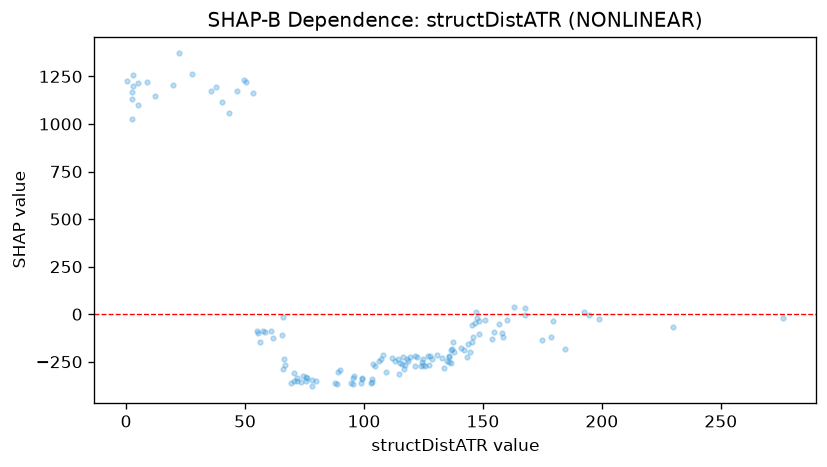

Data behind this chart, as committed beside it:
feature_value, shap_value
2.388, 1168
4.911, 1214
3.001, 1197
2.402, 1133
2.329, 1027
3.051, 1259
4.935, 1097
8.905, 1221
0.444, 1224
11.99, 1147
19.62, 1207
37.88, 1194
35.53, 1173
40.35, 1116
50.38, 1222
66.36, -235.9
65.94, -290
55.32, -98.4
53.23, 1164
65.43, -107.7
49.73, 1231
46.63, 1173
69.52, -360
70.79, -350.4
43.35, 1058
27.55, 1262
57.53, -86.9
70.65, -309
73.58, -356.7
78.25, -346.9
103.3, -341.1
60.73, -87.38
94.73, -361.4
58.22, -94.69
61.56, -125.3
72.01, -351.6
75.75, -349.6
75.92, -334.8
56.11, -145.9
79.73, -348.6
107, -236.5
75.77, -331.7
74.26, -327.2
71.66, -337.5
55, -88.45
88.62, -366.2
148.5, -33.5
90, -291
107.8, -216
119.5, -225.1
141, -178.6
121.4, -218.4
122.4, -222.8
118.3, -236.4
156.6, -49.61
178.7, -122.3
153.7, -132
160.3, -28.27
276.2, -17.84
194.4, -4.884
... 74 more rows
